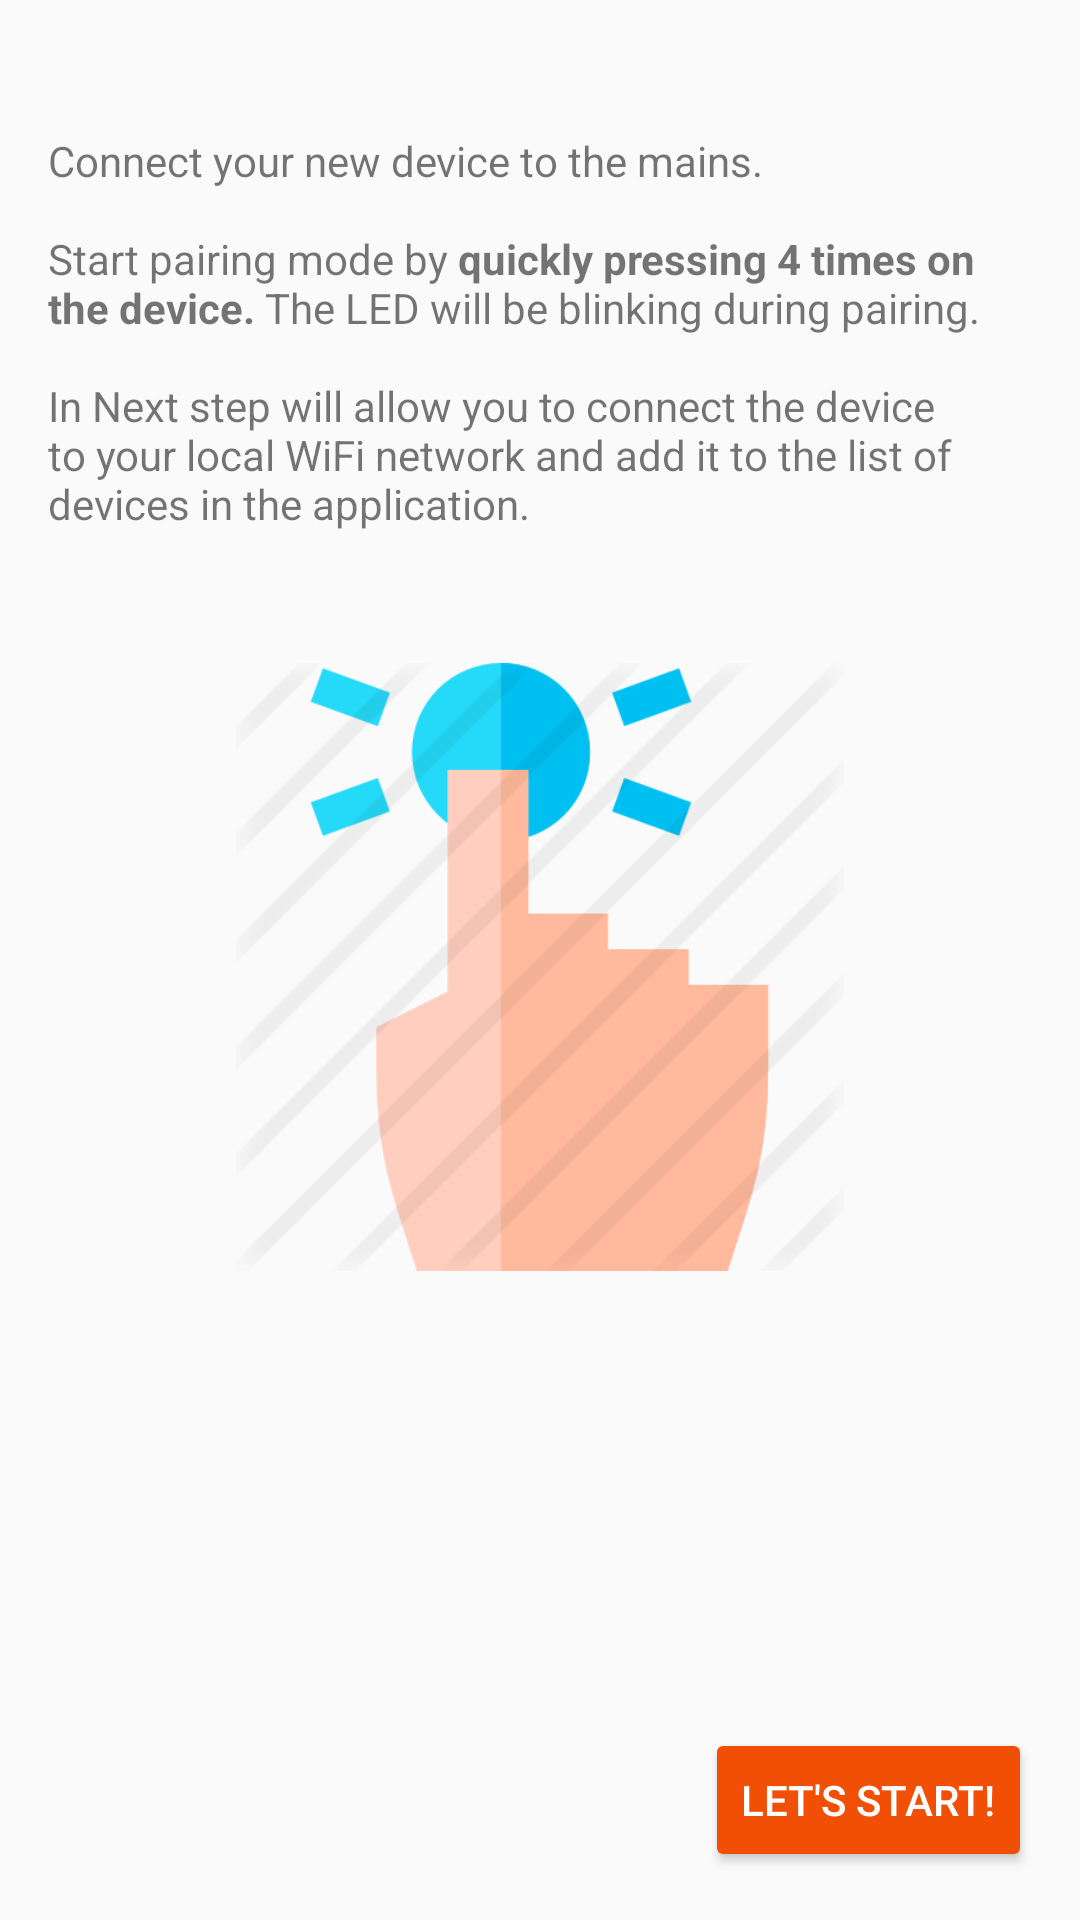

Here is an Android app screen rendered from its layout file. Give the layout XML and the strings, colors and styles it references.
<!-- AndroidManifest.xml: application theme AppTheme -->
<!-- res/layout/fragment_creator_start.xml -->
<?xml version="1.0" encoding="utf-8"?>
<android.support.constraint.ConstraintLayout xmlns:android="http://schemas.android.com/apk/res/android"
                                             xmlns:app="http://schemas.android.com/apk/res-auto"
                                             xmlns:tools="http://schemas.android.com/tools"
                                             android:id="@+id/constraintLayout"
                                             android:layout_width="match_parent"
                                             android:layout_height="match_parent"
                                             >

    <TextView
            android:id="@+id/section_label"
            android:layout_width="0dp"
            android:layout_height="177dp"
            tools:layout_constraintTop_creator="1"
            tools:layout_constraintLeft_creator="1"
            android:text="@string/creator_welcome_text"
            android:layout_marginTop="44dp"
            app:layout_constraintTop_toTopOf="parent" android:layout_marginStart="16dp"
            app:layout_constraintStart_toStartOf="parent" android:layout_marginEnd="16dp"
            app:layout_constraintEnd_toEndOf="parent" android:layout_marginBottom="8dp"
            app:layout_constraintBottom_toBottomOf="parent" app:layout_constraintHorizontal_bias="0.0"
            app:layout_constraintVertical_bias="0.0"/>

    <ImageView
        android:id="@+id/imageView"
        android:layout_width="0dp"
        android:layout_height="0dp"
        android:scaleType="fitCenter"
        android:src="@drawable/press_button"
        app:layout_constraintBottom_toTopOf="@+id/section_label"
        app:layout_constraintDimensionRatio="h,16:9"
        app:layout_constraintLeft_toLeftOf="parent"
        app:layout_constraintRight_toRightOf="parent"
        app:layout_constraintTop_toBottomOf="@+id/section_label"
        app:layout_constraintVertical_chainStyle="spread_inside" />

    <Button
            android:text="@string/creator_start_button"
            android:layout_width="wrap_content"
            android:layout_height="wrap_content"
            android:id="@+id/start_designer_button" app:layout_constraintEnd_toEndOf="parent"
            android:layout_marginEnd="16dp"
            android:layout_marginBottom="16dp" app:layout_constraintBottom_toBottomOf="parent"
            style="@style/Widget.AppCompat.Button.Colored"/>

</android.support.constraint.ConstraintLayout>
<!-- resources referenced by this layout -->
<resources>
  <!-- drawable press_button: png bitmap (drawable, 28666 bytes) -->
  <string name="creator_start_button">Let\'s start!</string>
  <string name="creator_welcome_text">Connect your new device to the mains.\n\nStart pairing mode by <b>quickly pressing 4 times on the device.</b> The LED will be blinking during pairing.\n\nIn Next step will allow you to connect the device to your local WiFi network and add it to the list of devices in the application.\n\n</string>
  <style name="AppTheme" parent="Theme.AppCompat.Light.DarkActionBar">
          
          <item name="colorPrimary">@color/colorPrimary</item>
          <item name="colorPrimaryDark">@color/colorPrimary</item>
          <item name="colorAccent">@color/colorOrange</item>
      </style>
  <color name="colorPrimary">#333333</color>
  <color name="colorOrange">#f14f06</color>
</resources>
